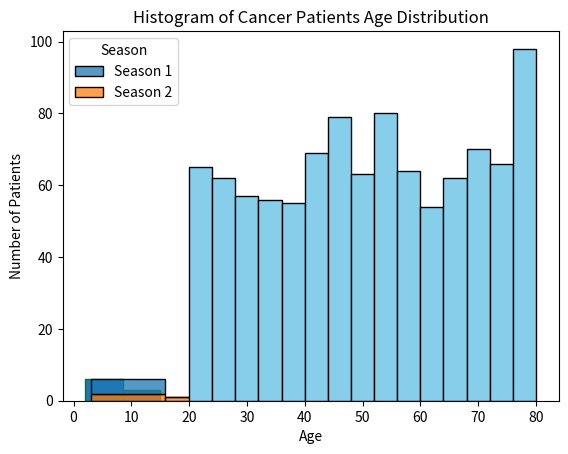
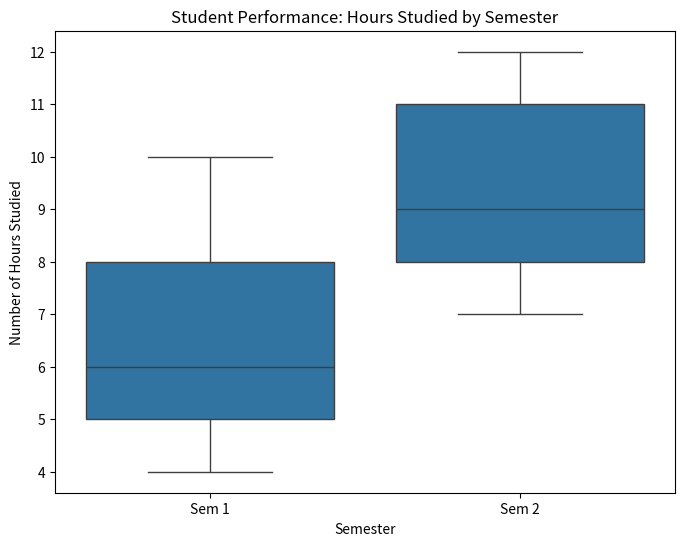

Generate these figures, in order, with matplotlib:
# -*- coding: utf-8 -*-
"""Histogram.ipynb

Automatically generated by Colab.

Original file is located at
    https://colab.research.google.com/<link-removed>
"""



import matplotlib.pyplot as plt

# Sample data: a small set of values
data = [3, 5, 2, 67, 12, 3, 5, 5, 23, 23, 14, 11, 34, 56]

# Create the histogram
plt.hist(data, bins=10, edgecolor='green')

# Set the title and labels for the plot
plt.title('Simple Histogram Example')
plt.xlabel('Numbers')
plt.ylabel('Count')

# Show the plot
plt.show()

########################################################## Task 2 ##########################################################

import pandas as pd
import matplotlib.pyplot as plt
import seaborn as sns

datf = pd.DataFrame({
    "Season 1": [3, 67, 5, 5, 56, 3],
    "Season 2": [12, 23, 14, 34, 34, None]
})

# Convert the DataFrame to a long format
datf_melted = datf.melt(var_name='Season', value_name='Value')

# Create the histogram with seaborn
P = sns.histplot(data=datf_melted, x='Value', hue='Season', multiple='stack')
P.set(xlabel='X Label Value', ylabel='Y Label Value')

plt.show()

########################################################## Task 3 ##########################################################

import matplotlib.pyplot as plt
import numpy as np

# Simulate data: Random ages of 1000 cancer patients (assume age between 20 and 80)
np.random.seed(42)  # For reproducibility
data = np.random.randint(20, 81, 1000)  # Generate 1000 random ages between 20 and 80

# Create a histogram
plt.hist(data, bins=15, edgecolor='black', color='skyblue')

# Set the title and labels for the plot
plt.title('Histogram of Cancer Patients Age Distribution')
plt.xlabel('Age')
plt.ylabel('Number of Patients')

# Display the plot
plt.show()

import pandas as pd
import seaborn as sns
import matplotlib.pyplot as plt

# Sample data
data = {
    'semester': ['Sem 1', 'Sem 1', 'Sem 1', 'Sem 1', 'Sem 1', 'Sem 2', 'Sem 2', 'Sem 2', 'Sem 2', 'Sem 2'],
    'hours_studied': [5, 8, 10, 4, 6, 9, 11, 7, 12, 8]
}

# Create a DataFrame
df = pd.DataFrame(data)

# Create the boxplot
plt.figure(figsize=(8, 6))
sns.boxplot(x='semester', y='hours_studied', data=df)

# Set plot labels and title
plt.title('Student Performance: Hours Studied by Semester')
plt.xlabel('Semester')
plt.ylabel('Number of Hours Studied')

# Show plot
plt.show()

